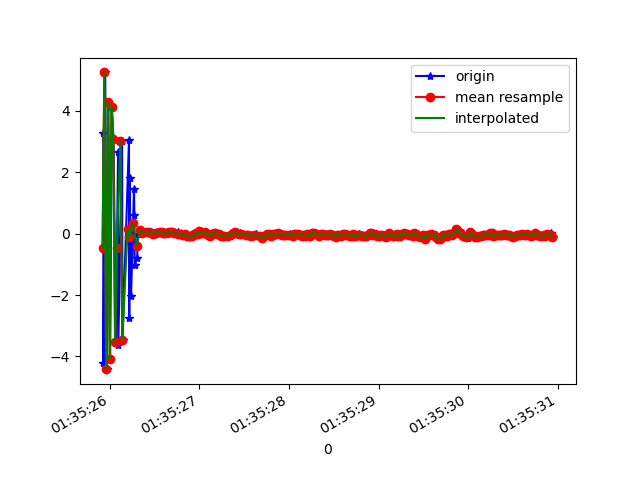

Source data for this figure (header and first rows):
1618191325927, 886988874490284, 3.277587, -0.108023405, -6.146997
1618191325930, 886988893721054, -4.205, -1.036, 3.217
1618191325950, 886988912951824, 5.254, 0.3122, -0.04171
1618191325966, 886988932182594, -4.416, -1.17, -1.911
1618191325985, 886988951413364, 4.287, 0.465, 3.891
1618191326005, 886988970644134, -4.081, -1.15, -5.12
1618191326024, 886988989874904, 4.132, 0.4361, 5.691
1618191326042, 886989009105674, 3.091, 0.0925, -6.356
1618191326070, 886989028336444, -3.537, -0.7797, 5.623
1618191326093, 886989047567214, 2.677, 0.1715, -5.653
1618191326096, 886989066797984, -3.62, -0.7441, 5.743
1618191326138, 886989086160920, 3.013, 0.1048, -6.217
1618191326143, 886989105391690, -3.46, -0.7729, 6.029
1618191326215, 886989124622460, 3.062, 0.1011, -6.169
1618191326218, 886989143853230, -2.758, -0.6275, 6.635
1618191326221, 886989163084000, 1.828, -0.08386, -7.491
1618191326238, 886989182314770, -2.026, -0.4075, 8.119
1618191326271, 886989201545540, 1.46, -0.1684, -8.471
1618191326275, 886989220776310, 0.6091, -0.2022, 8.017
1618191326278, 886989240007080, -1.01, -0.4146, -1.578
1618191326307, 886989259237850, -0.7815, -0.5087, -0.9735
1618191326311, 886989278468620, -0.02355, -0.3922, -0.4046
1618191326341, 886989297699390, 0.125, -0.2209, -0.152
1618191326365, 886989316930160, 0.0254, -0.2069, -0.1654
1618191326369, 886989336160930, 0.02388, -0.1642, -0.1346
1618191326411, 886989355391700, 0.05331, -0.1545, -0.1299
1618191326415, 886989374622470, 0.05396, -0.1613, -0.1583
1618191326418, 886989393853240, 0.06172, -0.1823, -0.1342
1618191326459, 886989413084010, 0.06953, -0.1769, -0.1974
1618191326479, 886989432314780, 0.02014, -0.1242, -0.2107
1618191326498, 886989451545550, -0.003098, -0.1762, -0.2045
1618191326524, 886989470776320, 0.02191, -0.1598, -0.2286
1618191326527, 886989490007090, 0.04006, -0.1324, -0.2063
1618191326563, 886989509237860, 0.02241, -0.129, -0.19
1618191326566, 886989528468630, 0.06221, -0.1161, -0.1473
1618191326592, 886989547699400, 0.04197, -0.1407, -0.1867
1618191326608, 886989566930170, 0.007232, -0.1841, -0.1403
1618191326634, 886989586160940, -0.005756, -0.1562, -0.1459
1618191326637, 886989605391710, 0.04818, -0.1448, -0.1319
1618191326661, 886989624622480, 0.06631, -0.1097, -0.09165
1618191326686, 886989643853250, 0.05773, -0.1333, -0.06283
1618191326704, 886989663084020, 0.04974, -0.2042, -0.1396
1618191326722, 886989682314790, 0.03922, -0.1097, -0.03059
1618191326726, 886989701545560, -0.01416, -0.1236, -0.01252
1618191326762, 886989720776330, 0.03794, -0.0495, 0.002313
1618191326777, 886989740007100, -0.04584, -0.02958, -0.04325
1618191326797, 886989759237870, -0.0198, -0.1216, 0.02068
1618191326802, 886989778468640, -0.007498, -0.1033, 0.1158
1618191326833, 886989797699410, -0.03583, -0.1572, 0.1346
1618191326846, 886989816930180, -0.02605, -0.1698, 0.1056
1618191326877, 886989836160950, -0.06442, -0.1576, 0.06754
1618191326892, 886989855391720, -0.0748, -0.1889, 0.1183
1618191326908, 886989874622490, -0.08298, -0.1527, 0.1124
1618191326924, 886989893853260, -0.06787, -0.2083, 0.1345
1618191326944, 886989913084030, 0.01209, -0.1302, 0.04397
1618191326957, 886989932314800, -0.01271, -0.03923, 0.001331
1618191326976, 886989951545570, 0.003503, 0.02454, -0.0546
1618191326997, 886989970776340, -0.01849, 0.02105, -0.04079
1618191327013, 886989990007110, 0.07426, -0.003456, -0.007282
1618191327035, 886990009237880, 0.01343, -0.1319, -0.06708
1618191327050, 886990028468650, 0.008121, -0.06534, -0.07128
... 203 more rows
